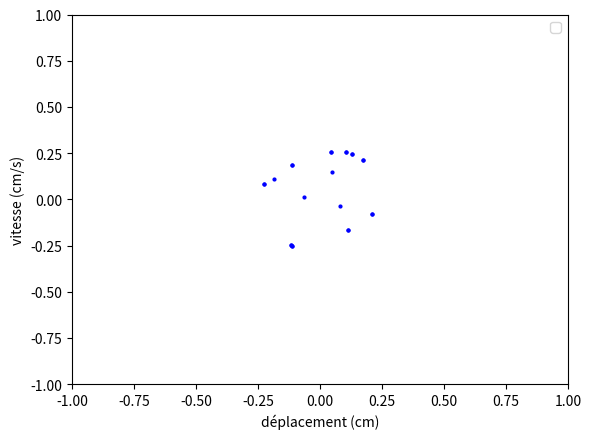

This figure's Python source:
import numpy as np
import matplotlib.pyplot as plt

def derivee(u, t):
    '''
        Soit u = (u0, u1)
        Équation d'évolution du pendule : d(u0, u1)/dt = (u1, -k ** 2 * u0)
    '''
    # Initialisation de la dérivée
    du = np.empty(u.shape)
    
    # Dérivée de la vitesse
    du[0] = u[1]
    du[1] = -alpha * (1 + beta * u[0]**2) * u[1] - u[0] + (gamma * u[1])/(1 + u[0] + delta * u[1])

    return du

def RK4(derivee, initial_values, step, t):
    
    """Méthodes de Runge-Kutta d'ordre 4. Renvoie un tableau numpy 
    contenant les valeurs de l'angle theta."""
    
    v = np.empty((2, t.shape[0]))

    # Condition initiale
    v[:, 0] = initial_values 

    # Boucle for
    for i in range(t.size - 1):
        d1 = derivee(v[:, i], t[i])
        d2 = derivee(v[:, i] + d1 * step / 2, t[i] + step / 2)
        d3 = derivee(v[:, i] + d2 * step / 2, t[i] + step / 2)
        d4 = derivee(v[:, i] + d3 * step, t[i] + step)
        v[:, i + 1] = v[:, i] + step / 6 * (d1 + 2 * d2 + 2 * d3 + d4)

    return v

def solve_edf(initial_values, num, step, t):
    
    data = np.empty((num, num, 2, num))
    print("data shape", data.shape)
    #print("data", data)

    for i in range(0, num):

        u = initial_values[i]

        for j in range(0, num):

            v = initial_values[j]
            print(u, v)

            data[i][j] = RK4(derivee, [u, v], step, t)

            #plt.plot(u, v, 'r.', markersize=4) #initials values
            #plt.plot(data[i, j, 0], data[i, j, 1], 'k.', markersize=1) #trajectoire
            plt.plot(data[i, j, 0, -1], data[i, j, 1, -1], 'b.', markersize=4) #points finals

    return data

def limit_cycles_g():
    return 100

def main():
    global alpha, beta, gamma, delta
    alpha = 0.32
    beta = 100
    gamma = 0.78
    delta = 0.1

    step = 1

    start = 0
    end = 10
    t = np.arange(start, end, step)
    num = t.size

    initial_values = np.linspace(-1, 1, num)
    
    nb_iter = 2
    data = []

    for i in range(nb_iter):
        delta += i*10
        data.append(solve_edf(initial_values, num, step, t))
        print("data shape", np.array(data).shape)
        #print("data", data)

    for i in range(0, num):

        for j in range(0, num):
            
            #plt.plot(u, v, 'r.', markersize=4) #initials values
            #plt.plot(data[i, j, 0], data[i, j, 1], 'k.', markersize=1) #trajectoire
            plt.plot(data[0][i][j][0][-1], data[0][i][j][1][-1], 'b.', markersize=4) #points finals
    
    plt.xlabel("déplacement (cm)")
    plt.ylabel("vitesse (cm/s)")
    plt.ylim(-1, 1)
    plt.xlim(-1, 1)
    plt.legend()
    plt.show()

    return 0

if __name__ == "__main__":
    main()